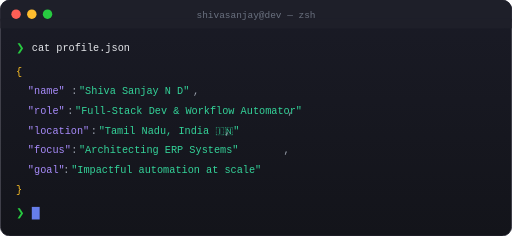
t = 0.00 s
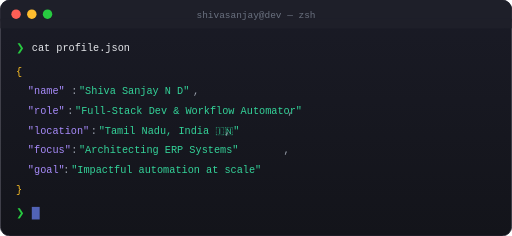
t = 0.13 s
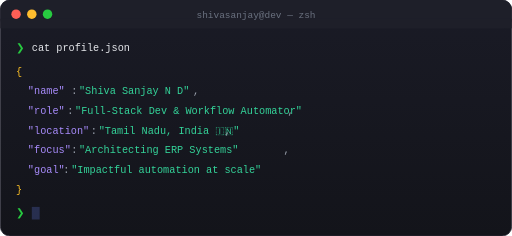
t = 0.38 s
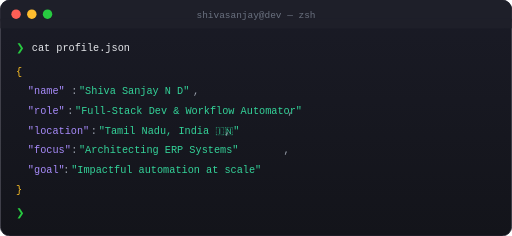
t = 0.50 s
t = 0.63 s: frame unchanged from t = 0.38 s, image omitted
t = 0.88 s: frame unchanged from t = 0.13 s, image omitted

The animated SVG that drew these frames (rendered in a browser with its animation timeline set to each time). Animation: 1 SMIL element (animate=1); one cycle of 1.00 s, repeats indefinitely.

<?xml version="1.0" encoding="UTF-8"?>
<svg xmlns="http://www.w3.org/2000/svg" width="650" height="300" viewBox="0 0 650 300">
  <defs>
    <linearGradient id="termBg" x1="0%" y1="0%" x2="0%" y2="100%">
      <stop offset="0%" style="stop-color:#1a1b26"/>
      <stop offset="100%" style="stop-color:#13141a"/>
    </linearGradient>
  </defs>
  
  <!-- Terminal Window -->
  <rect x="0" y="0" width="650" height="300" rx="12" ry="12" fill="url(#termBg)" stroke="#2d2d3a" stroke-width="1"/>
  
  <!-- Terminal Title Bar -->
  <rect x="0" y="0" width="650" height="36" rx="12" ry="12" fill="#1e1f29"/>
  <rect x="0" y="24" width="650" height="12" fill="#1e1f29"/>
  
  <!-- Window Controls -->
  <circle cx="20" cy="18" r="6" fill="#ff5f56"/>
  <circle cx="40" cy="18" r="6" fill="#ffbd2e"/>
  <circle cx="60" cy="18" r="6" fill="#27ca40"/>
  
  <!-- Terminal Title -->
  <text x="325" y="23" text-anchor="middle" font-family="'SF Mono', 'Consolas', monospace" font-size="12" fill="#6b7280">
    shivasanjay@dev — zsh
  </text>
  
  <!-- Terminal Content -->
  <g font-family="'SF Mono', 'JetBrains Mono', 'Consolas', monospace" font-size="13">
    <!-- Command 1 -->
    <text x="20" y="65" fill="#27ca40">❯</text>
    <text x="40" y="65" fill="#e5e7eb">cat profile.json</text>
    
    <!-- JSON Output -->
    <text x="20" y="95" fill="#fbbf24">{</text>
    
    <text x="35" y="120" fill="#a78bfa">"name"</text>
    <text x="90" y="120" fill="#9ca3af">:</text>
    <text x="100" y="120" fill="#34d399">"Shiva Sanjay N D"</text>
    <text x="245" y="120" fill="#9ca3af">,</text>
    
    <text x="35" y="145" fill="#a78bfa">"role"</text>
    <text x="85" y="145" fill="#9ca3af">:</text>
    <text x="95" y="145" fill="#34d399">"Full-Stack Dev &amp; Workflow Automator"</text>
    <text x="365" y="145" fill="#9ca3af">,</text>
    
    <text x="35" y="170" fill="#a78bfa">"location"</text>
    <text x="115" y="170" fill="#9ca3af">:</text>
    <text x="125" y="170" fill="#34d399">"Tamil Nadu, India 🇮🇳"</text>
    <text x="285" y="170" fill="#9ca3af">,</text>
    
    <text x="35" y="195" fill="#a78bfa">"focus"</text>
    <text x="90" y="195" fill="#9ca3af">:</text>
    <text x="100" y="195" fill="#34d399">"Architecting ERP Systems"</text>
    <text x="360" y="195" fill="#9ca3af">,</text>
    
    <text x="35" y="220" fill="#a78bfa">"goal"</text>
    <text x="80" y="220" fill="#9ca3af">:</text>
    <text x="90" y="220" fill="#34d399">"Impactful automation at scale"</text>
    
    <text x="20" y="245" fill="#fbbf24">}</text>
    
    <!-- New Command Line -->
    <text x="20" y="275" fill="#27ca40">❯</text>
    <rect x="40" y="263" width="10" height="16" fill="#667eea">
      <animate attributeName="opacity" values="1;0;1" dur="1s" repeatCount="indefinite"/>
    </rect>
  </g>
</svg>
